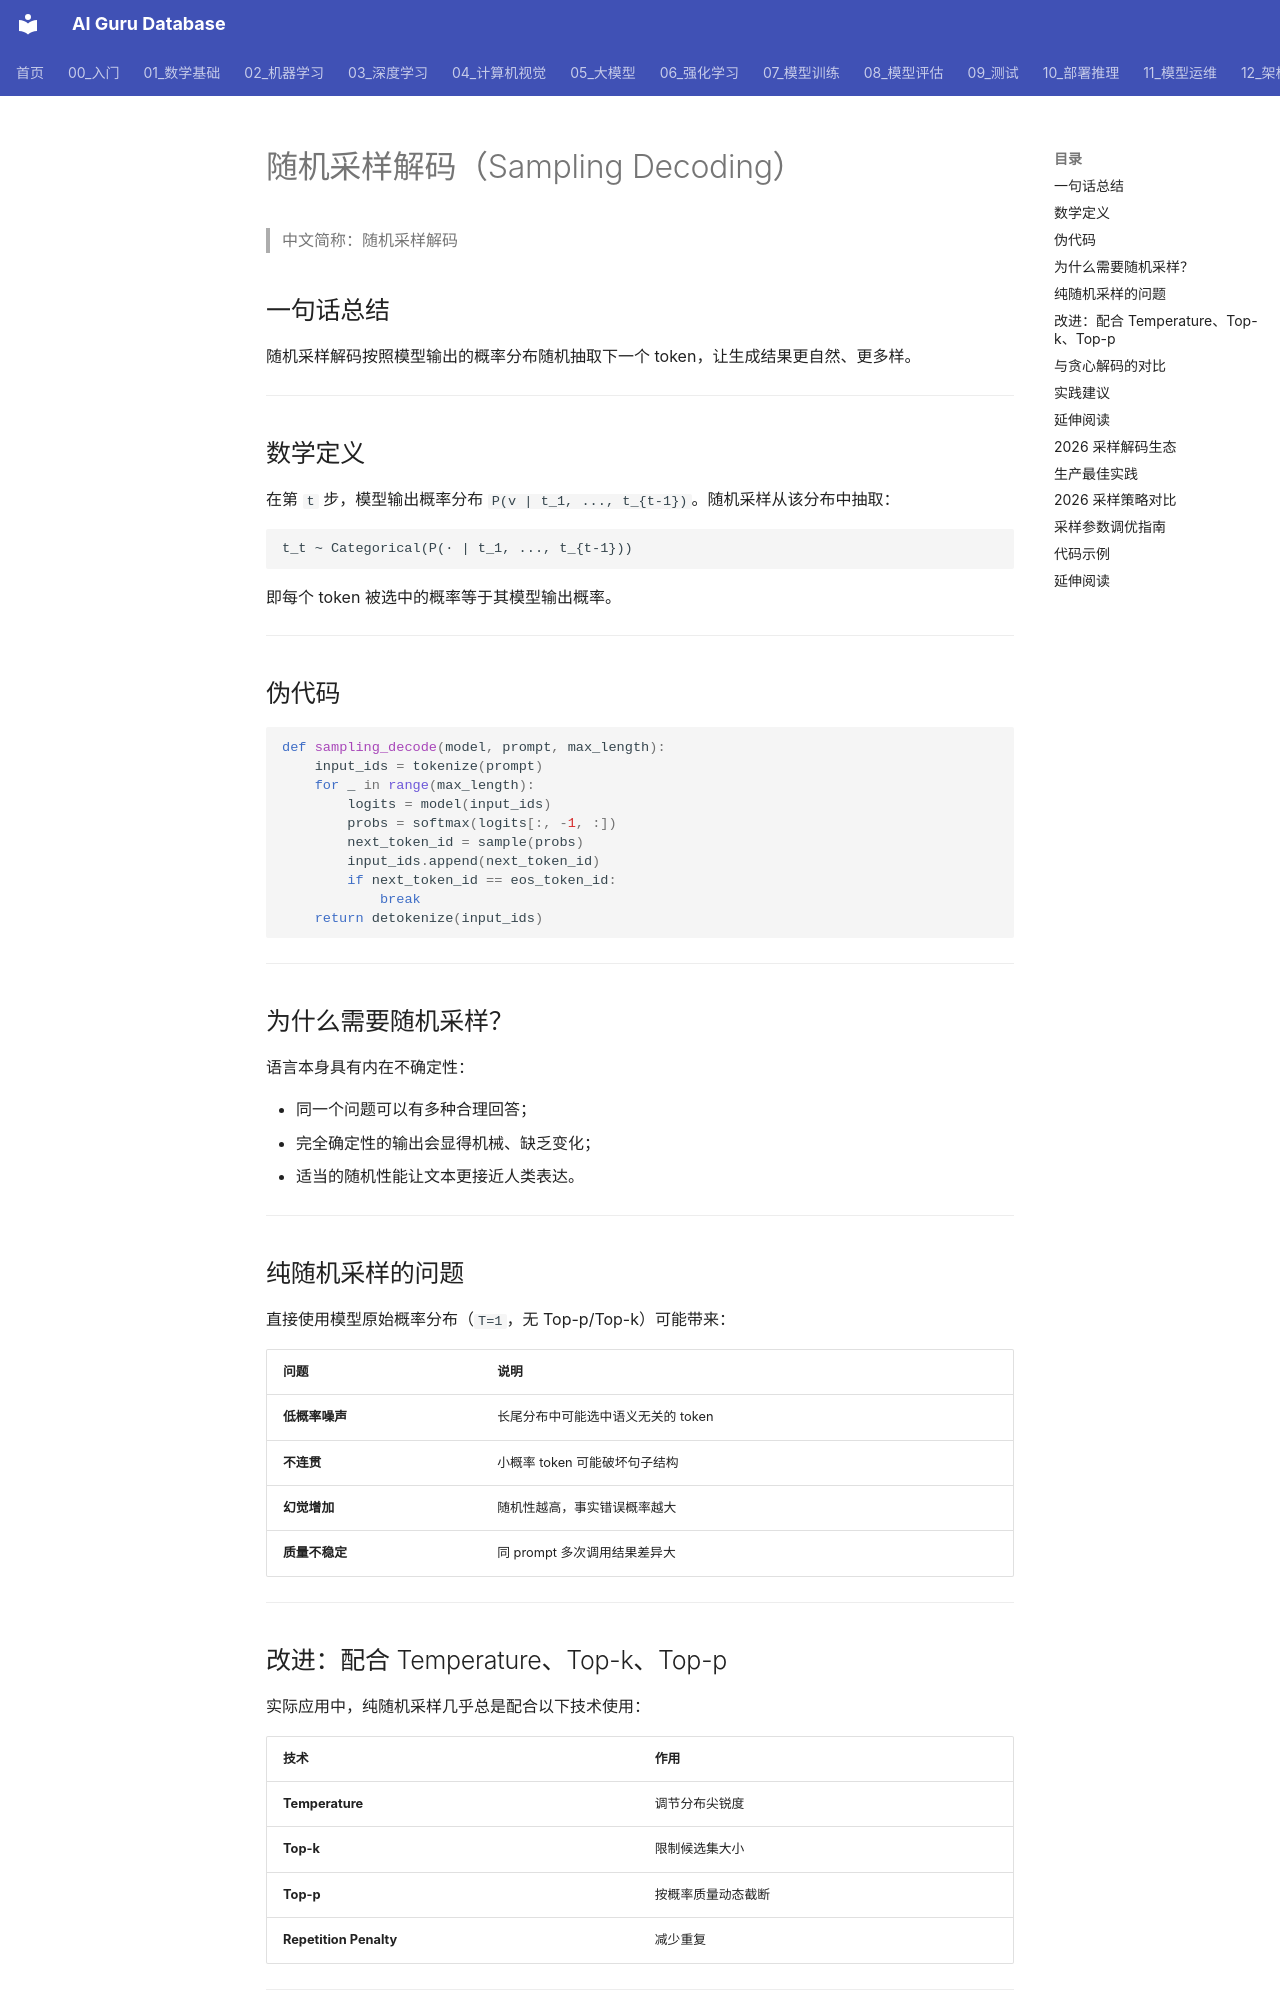

repository: ai-guru-global/ai-guru-database · page: 概念/LLM/sampling-decoding/index.html · generator: mkdocs

---
title: 随机采样解码（Sampling Decoding）
category: concepts
tags:
  - llm
  - inference
  - decoding
  - sampling
  - stochastic
  - random-sampling
aliases:
  - Sampling Decoding
  - Random Sampling
  - 随机采样
  - 采样解码
relationships:
  - target: "概念/decoding-strategies"
    type: belongs_to
  - target: "概念/greedy-decoding"
    type: contrasted_with
  - target: "概念/temperature-scaling"
    type: modified_by
  - target: "概念/top-p-sampling"
    type: modified_by
summary: 随机采样解码按照模型输出的概率分布随机抽取下一个 token，使生成结果更自然、更多样，是现代 LLM 最常用的基础解码方式之一。
lifecycle: reviewed
tier: core
created: 2026-06-25
updated: 2026-07-21
sources: []
name_zh: "随机采样解码"
---

# 随机采样解码（Sampling Decoding）

> 中文简称：随机采样解码

## 一句话总结

随机采样解码按照模型输出的概率分布随机抽取下一个 token，让生成结果更自然、更多样。

---

## 数学定义

在第 `t` 步，模型输出概率分布 `P(v | t_1, ..., t_{t-1})`。随机采样从该分布中抽取：

```
t_t ~ Categorical(P(· | t_1, ..., t_{t-1}))
```

即每个 token 被选中的概率等于其模型输出概率。

---

## 伪代码

```python
def sampling_decode(model, prompt, max_length):
    input_ids = tokenize(prompt)
    for _ in range(max_length):
        logits = model(input_ids)
        probs = softmax(logits[:, -1, :])
        next_token_id = sample(probs)
        input_ids.append(next_token_id)
        if next_token_id == eos_token_id:
            break
    return detokenize(input_ids)
```

---

## 为什么需要随机采样？

语言本身具有内在不确定性：

- 同一个问题可以有多种合理回答；
- 完全确定性的输出会显得机械、缺乏变化；
- 适当的随机性能让文本更接近人类表达。

---

## 纯随机采样的问题

直接使用模型原始概率分布（`T=1`，无 Top-p/Top-k）可能带来：

| 问题 | 说明 |
|---|---|
| **低概率噪声** | 长尾分布中可能选中语义无关的 token |
| **不连贯** | 小概率 token 可能破坏句子结构 |
| **幻觉增加** | 随机性越高，事实错误概率越大 |
| **质量不稳定** | 同 prompt 多次调用结果差异大 |

---
